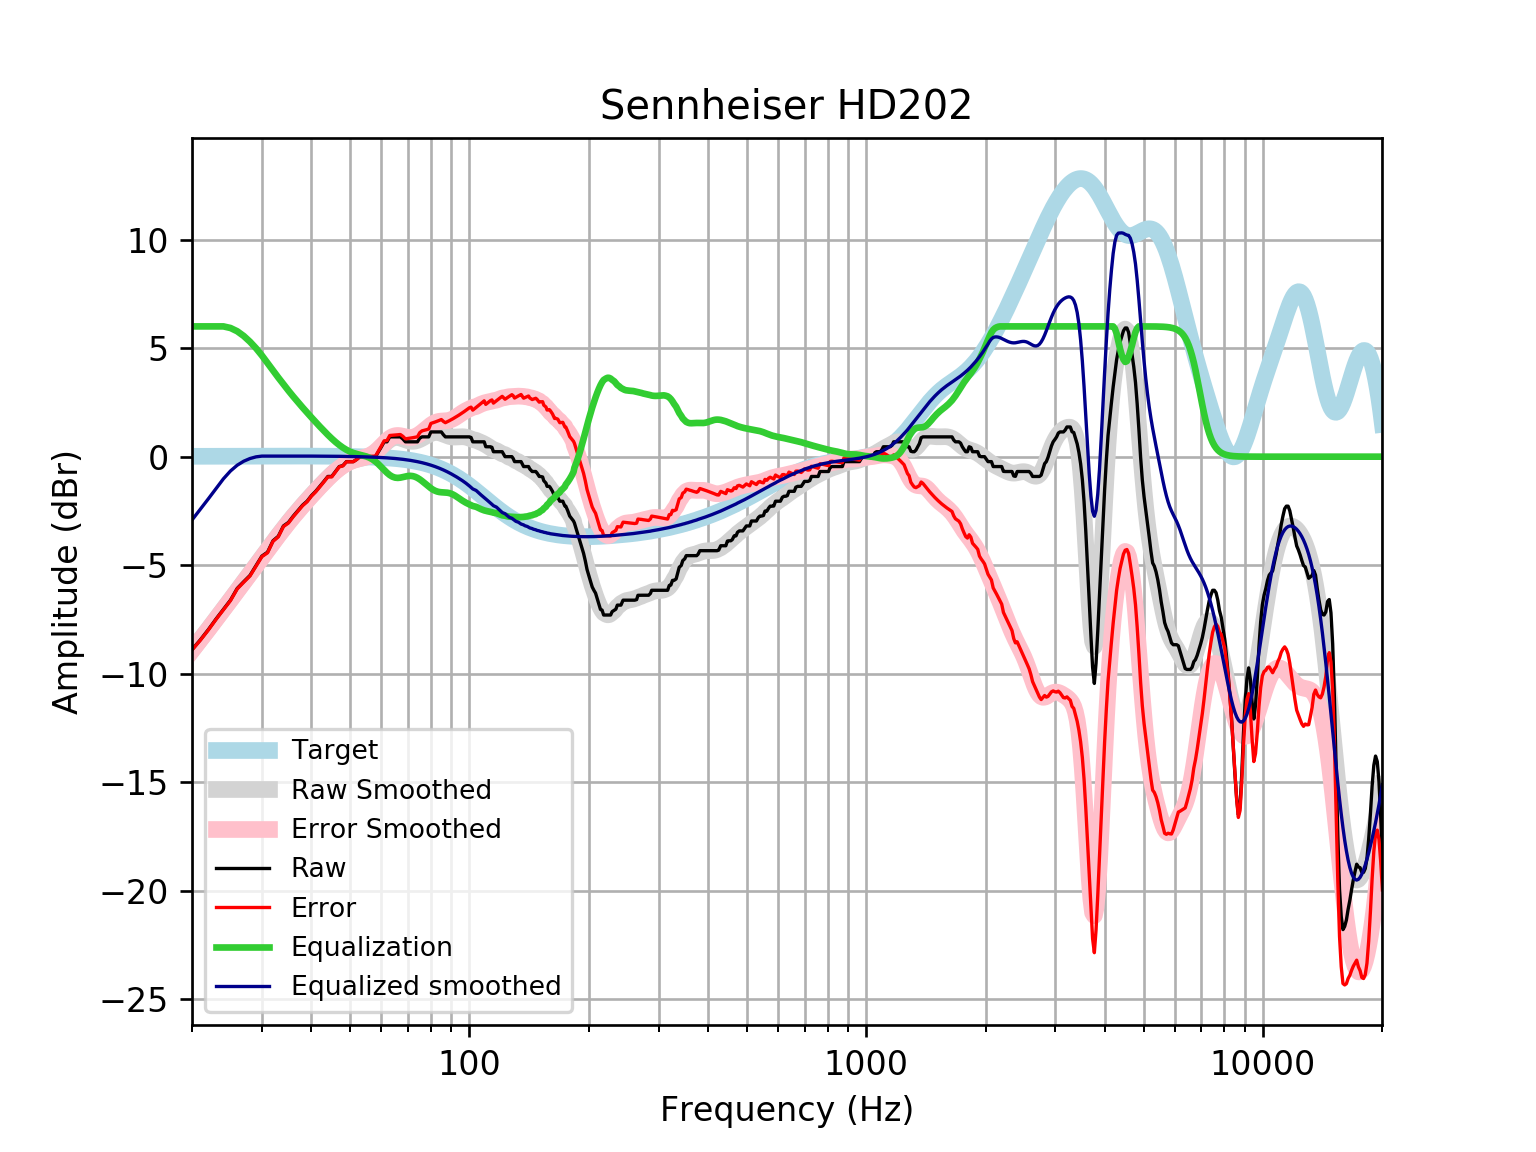

Source data for this figure (header and first rows):
frequency, raw, error, smoothed, error_smoothed, equalization, equalized_raw, equalized_smoothed, target
20, -8.889, -8.905, -8.918, -8.934, 6, -2.889, -2.918, 0.01648
21, -8.433, -8.451, -8.419, -8.436, 6.0, -2.433, -2.419, 0.01765
22, -7.96, -7.978, -7.936, -7.955, 6, -1.96, -1.936, 0.01876
23, -7.473, -7.493, -7.469, -7.489, 6, -1.473, -1.469, 0.01983
24, -7.036, -7.057, -7.019, -7.04, 6, -1.036, -1.019, 0.02084
25, -6.61, -6.631, -6.587, -6.608, 5.927, -0.6832, -0.6602, 0.02179
26, -6.069, -6.091, -6.17, -6.193, 5.776, -0.2925, -0.3937, 0.02269
27, -5.759, -5.782, -5.768, -5.791, 5.558, -0.2006, -0.2096, 0.02353
28, -5.47, -5.494, -5.379, -5.403, 5.293, -0.1769, -0.08576, 0.02431
29, -5.014, -5.039, -5.002, -5.027, 4.993, -0.02113, -0.008747, 0.02502
30, -4.58, -4.606, -4.636, -4.662, 4.662, 0.08152, 0.02567, 0.02566
31, -4.401, -4.427, -4.283, -4.309, 4.309, -0.09214, 0.02623, 0.02622
32, -3.875, -3.901, -3.942, -3.969, 3.969, 0.09402, 0.02668, 0.02668
33, -3.667, -3.694, -3.616, -3.643, 3.643, -0.02313, 0.02704, 0.02704
34, -3.191, -3.218, -3.307, -3.334, 3.334, 0.1436, 0.02728, 0.02728
35, -3.029, -3.056, -3.015, -3.043, 3.043, 0.01369, 0.0274, 0.0274
36, -2.735, -2.762, -2.741, -2.768, 2.768, 0.033, 0.02739, 0.02739
37, -2.478, -2.505, -2.482, -2.509, 2.509, 0.03135, 0.02723, 0.02723
38, -2.231, -2.258, -2.237, -2.264, 2.264, 0.0325, 0.02691, 0.02692
39, -2.051, -2.078, -2.004, -2.031, 2.031, -0.02078, 0.02643, 0.02644
40, -1.793, -1.819, -1.781, -1.807, 1.807, 0.01419, 0.02578, 0.02579
41, -1.595, -1.62, -1.567, -1.592, 1.592, -0.003316, 0.02495, 0.02496
42, -1.368, -1.391, -1.362, -1.386, 1.386, 0.01863, 0.02393, 0.02393
43, -1.14, -1.162, -1.167, -1.19, 1.19, 0.05029, 0.02272, 0.02272
44, -0.9117, -0.933, -0.9836, -1.005, 1.005, 0.09326, 0.0213, 0.0213
45, -0.9117, -0.9314, -0.8136, -0.8333, 0.8333, -0.07841, 0.01968, 0.01967
46, -0.6838, -0.7016, -0.6591, -0.6769, 0.6769, -0.006849, 0.01785, 0.01783
47, -0.4558, -0.4716, -0.522, -0.5378, 0.5378, 0.08191, 0.01579, 0.01577
48, -0.4114, -0.4249, -0.4038, -0.4173, 0.4173, 0.005897, 0.0135, 0.01347
49, -0.2279, -0.2389, -0.3056, -0.3165, 0.3165, 0.08862, 0.01097, 0.01094
50, -0.2279, -0.2361, -0.2273, -0.2354, 0.2354, 0.007527, 0.008186, 0.008144
51, -0.2279, -0.233, -0.1675, -0.1726, 0.1726, -0.05528, 0.005126, 0.00508
52, -0.1274, -0.1292, -0.1231, -0.1249, 0.1249, -0.002574, 0.001774, 0.001724
53, 0.0, 0.001946, -0.08863, -0.08674, 0.08674, 0.08674, -0.001894, -0.001946
54, 0.0, 0.005958, -0.05682, -0.05091, 0.05091, 0.05091, -0.005905, -0.005958
55, 0.0, 0.01034, -0.01919, -0.008903, 0.008903, 0.008903, -0.01029, -0.01034
56, -2.7755575615628914e-17, 0.01514, 0.0324, 0.04748, -0.04748, -0.04748, -0.01508, -0.01514
57, -2.7755575615628914e-17, 0.02038, 0.1041, 0.1244, -0.1244, -0.1244, -0.02033, -0.02038
58, 0.0, 0.02611, 0.1982, 0.2242, -0.2242, -0.2242, -0.02607, -0.02611
59, 0.2279, 0.2603, 0.3123, 0.3447, -0.3447, -0.1168, -0.03234, -0.03238
60, 0.4492, 0.4884, 0.4393, 0.4785, -0.4785, -0.02936, -0.03921, -0.03925
61, 0.6838, 0.7305, 0.5683, 0.615, -0.615, 0.06877, -0.04672, -0.04675
62, 0.6838, 0.7387, 0.6866, 0.7416, -0.7416, -0.05783, -0.05494, -0.05496
63, 0.9117, 0.9756, 0.7829, 0.8469, -0.8469, 0.06483, -0.06392, -0.06393
64, 0.9117, 0.9854, 0.8489, 0.9226, -0.9226, -0.01092, -0.07372, -0.07373
65, 0.9117, 0.9961, 0.8812, 0.9656, -0.9656, -0.05389, -0.0844, -0.08441
66, 0.9117, 1.008, 0.8818, 0.9779, -0.9779, -0.06618, -0.09604, -0.09603
67, 0.9117, 1.02, 0.8576, 0.9663, -0.9663, -0.05459, -0.1087, -0.1087
68, 0.814, 0.9363, 0.8183, 0.9407, -0.9407, -0.1267, -0.1224, -0.1224
69, 0.6838, 0.821, 0.7748, 0.912, -0.912, -0.2283, -0.1372, -0.1372
70, 0.6838, 0.837, 0.737, 0.8903, -0.8903, -0.2066, -0.1533, -0.1533
71, 0.6838, 0.8543, 0.7126, 0.8832, -0.8832, -0.1994, -0.1706, -0.1706
72, 0.6838, 0.8729, 0.7058, 0.895, -0.895, -0.2112, -0.1892, -0.1892
73, 0.6838, 0.8929, 0.7179, 0.9271, -0.9271, -0.2433, -0.2092, -0.2092
74, 0.6838, 0.9143, 0.7475, 0.9781, -0.9781, -0.2943, -0.2306, -0.2305
75, 0.8539, 1.107, 0.7913, 1.045, -1.045, -0.1908, -0.2535, -0.2534
76, 0.9117, 1.189, 0.8451, 1.123, -1.123, -0.2112, -0.2778, -0.2778
77, 0.9117, 1.215, 0.904, 1.208, -1.208, -0.2961, -0.3037, -0.3037
78, 0.9117, 1.243, 0.9632, 1.294, -1.294, -0.3828, -0.3312, -0.3312
79, 0.9117, 1.272, 1.018, 1.378, -1.378, -0.4666, -0.3604, -0.3603
... 553 more rows
